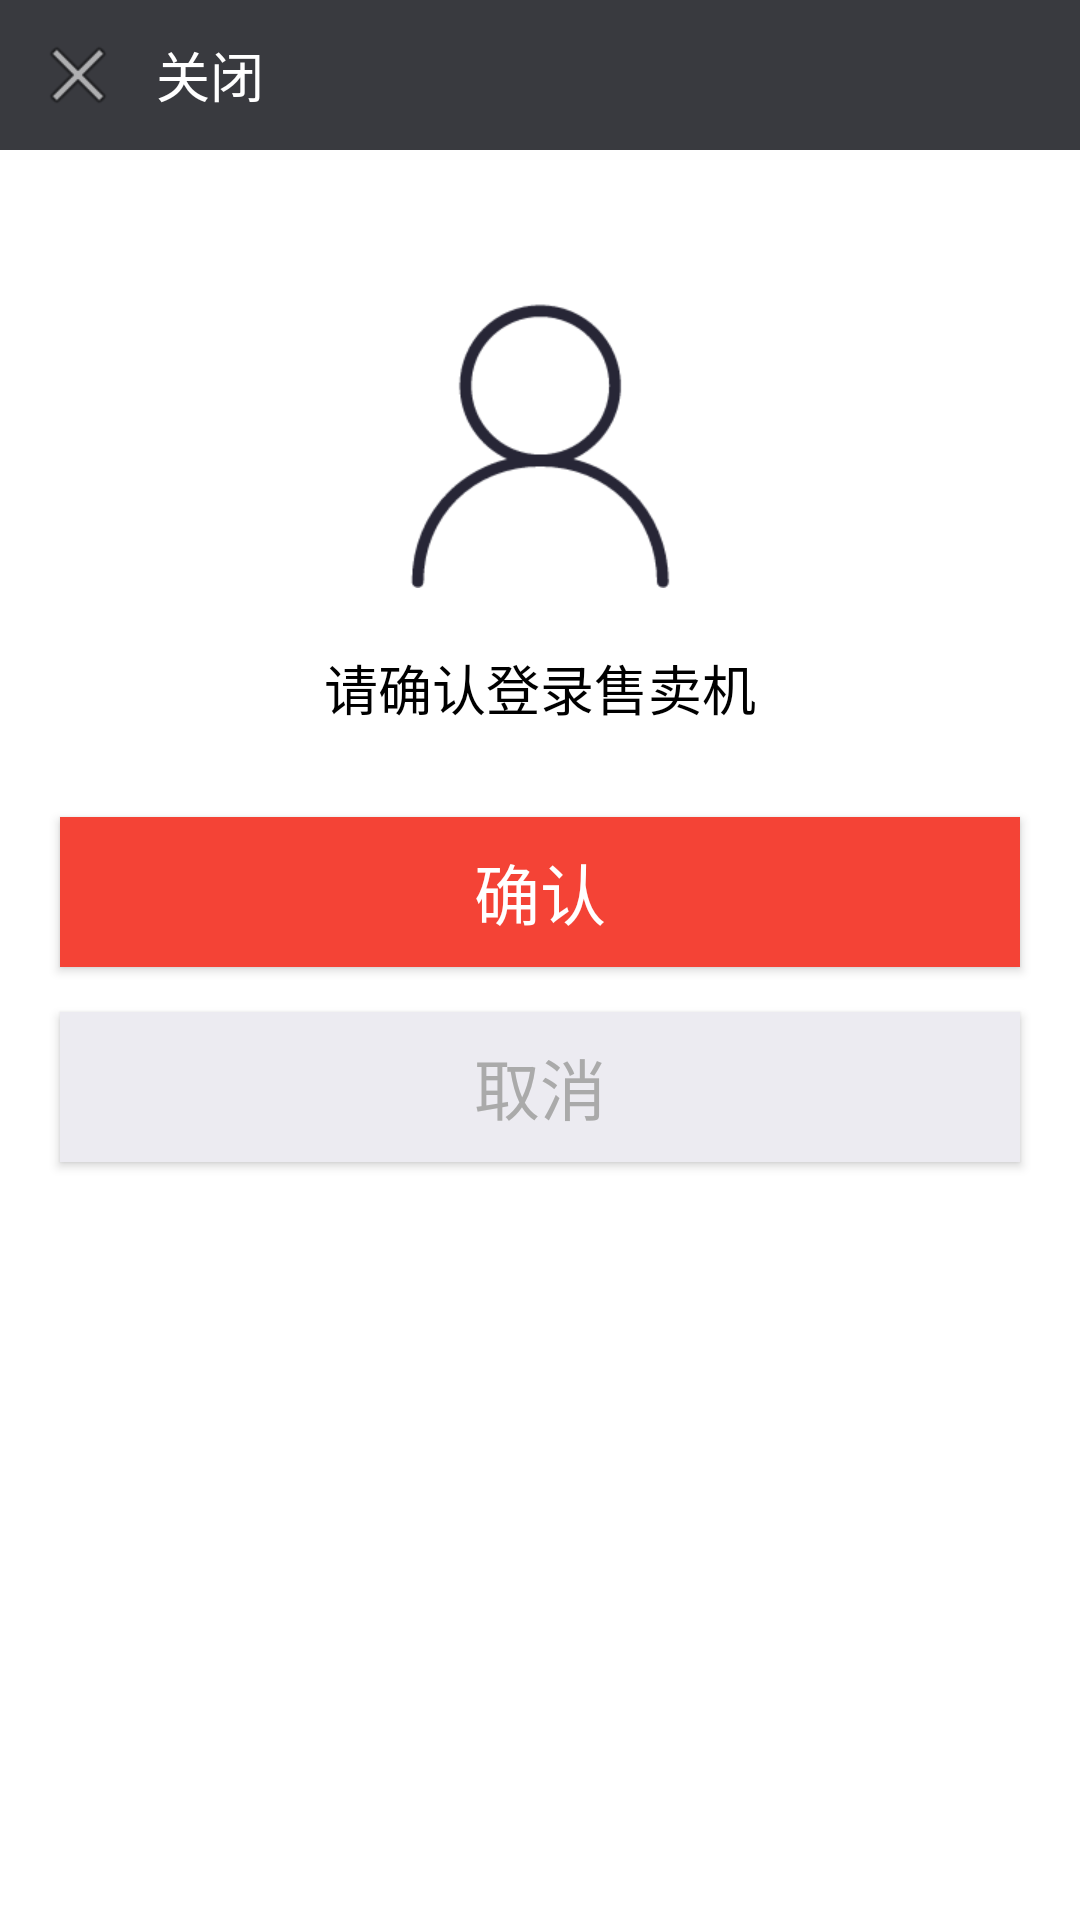

Here is an Android app screen rendered from its layout file. Give the layout XML and the strings, colors and styles it references.
<!-- AndroidManifest.xml: application theme AppTheme -->
<!-- res/layout/vm_login_layout.xml -->
<?xml version="1.0" encoding="utf-8"?>
<LinearLayout xmlns:android="http://schemas.android.com/apk/res/android"
              android:layout_width="match_parent"
              android:layout_height="match_parent"
              android:orientation="vertical">

    <LinearLayout
        android:layout_width="match_parent"
        android:layout_height="50dp"
        android:background="@color/colorPrimary">

        <LinearLayout
            android:id="@+id/vmLogin_ll_close"
            android:gravity="center"
            android:layout_width="wrap_content"
            android:layout_height="match_parent">

            <ImageView
                android:padding="10dp"
                android:layout_width="wrap_content"
                android:layout_height="wrap_content"
                android:src="@android:drawable/ic_menu_close_clear_cancel"/>
            <TextView
                android:layout_marginRight="5dp"
                android:textColor="@android:color/white"
                android:textSize="18sp"
                android:layout_gravity="center"
                android:layout_width="wrap_content"
                android:layout_height="wrap_content"
                android:text="关闭"/>
        </LinearLayout>
    </LinearLayout>


    <ImageView
        android:layout_width="wrap_content"
        android:layout_height="wrap_content"
        android:layout_gravity="center"
        android:layout_marginTop="50dp"
        android:src="@mipmap/default_user"/>

    <TextView
        android:layout_width="wrap_content"
        android:layout_height="wrap_content"
        android:layout_gravity="center"
        android:layout_marginTop="20dp"
        android:text="请确认登录售卖机"
        android:textColor="@android:color/black"
        android:textSize="18sp"/>

    <Button
        android:id="@+id/vmLogin_btn_login"
        android:layout_width="match_parent"
        android:layout_height="50dp"
        android:layout_marginLeft="20dp"
        android:layout_marginRight="20dp"
        android:layout_marginTop="30dp"
        android:background="#f44336"
        android:gravity="center"
        android:text="确认"
        android:textColor="@android:color/white"
        android:textSize="22sp"/>

    <Button
        android:id="@+id/vmLogin_btn_cancel_login"
        android:layout_width="match_parent"
        android:layout_height="50dp"
        android:layout_marginLeft="20dp"
        android:layout_marginRight="20dp"
        android:layout_marginTop="15dp"
        android:background="#ecebf1"
        android:gravity="center"
        android:text="取消"
        android:textColor="@android:color/darker_gray"
        android:textSize="22sp"/>

</LinearLayout>
<!-- resources referenced by this layout -->
<resources>
  <color name="colorPrimary">#393a3f</color>
  <!-- mipmap default_user: png bitmap (mipmap-xhdpi, 5231 bytes) -->
</resources>
